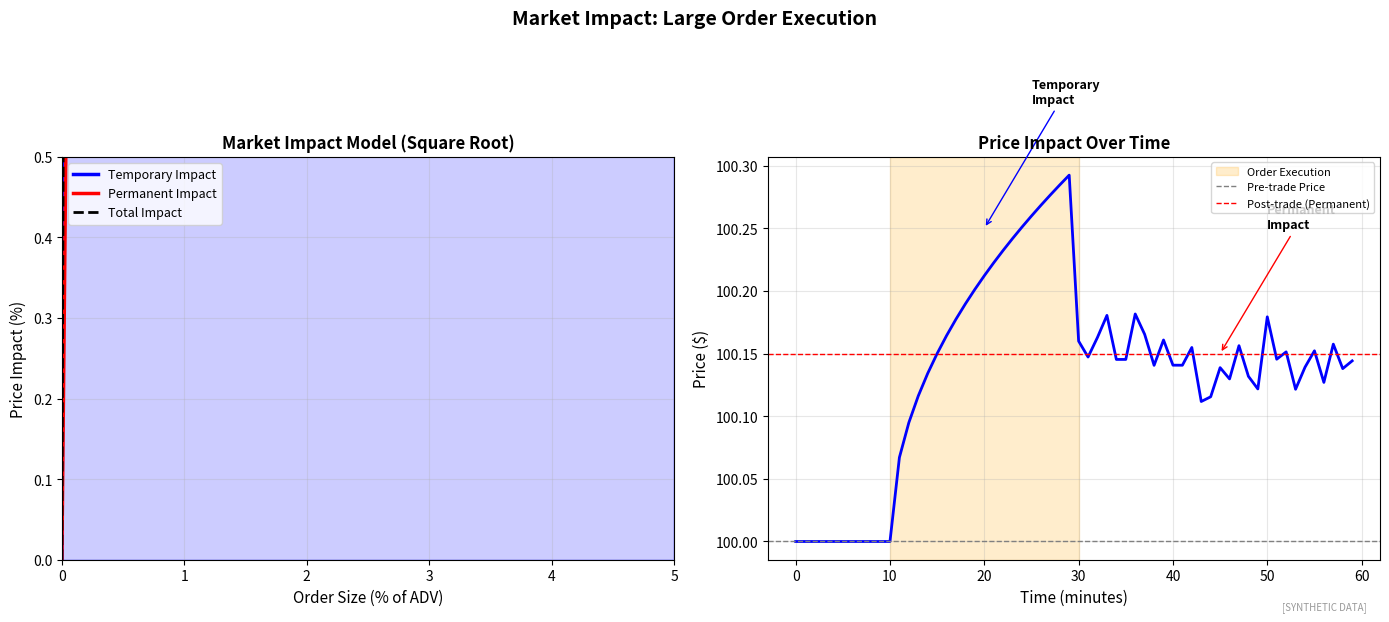

The script that saved this image: (Note: this script raises an exception after producing the figure.)
"""
Market Impact Analysis
Price impact of large orders

Output: market_impact.pdf
Module: module_04_trad_finance
Lesson: 41 - Market Microstructure
"""

from pathlib import Path
import matplotlib.pyplot as plt
import numpy as np

CHART_METADATA = {
    'title': 'Market Impact',
    'module': 'module_04_trad_finance',
    'lesson': 41,
    'url': 'https://github.com/Digital-AI-Finance/digital-finance/tree/main/module_04_trad_finance/figures/market_impact'
}

plt.rcParams.update({'font.size': 10, 'axes.labelsize': 10})

def create_chart():
    fig, axes = plt.subplots(1, 2, figsize=(14, 6))

    np.random.seed(42)

    # Market Impact Model
    ax1 = axes[0]

    order_size_pct = np.linspace(0, 5, 50)  # % of ADV
    # Square root model: impact = sigma * sqrt(size/ADV)
    temporary_impact = 0.1 * np.sqrt(order_size_pct)
    permanent_impact = 0.05 * np.sqrt(order_size_pct)
    total_impact = temporary_impact + permanent_impact

    ax1.plot(order_size_pct, temporary_impact * 100, 'b-', linewidth=2.5, label='Temporary Impact')
    ax1.plot(order_size_pct, permanent_impact * 100, 'r-', linewidth=2.5, label='Permanent Impact')
    ax1.plot(order_size_pct, total_impact * 100, 'k--', linewidth=2, label='Total Impact')

    ax1.fill_between(order_size_pct, 0, temporary_impact * 100, alpha=0.2, color='blue')
    ax1.fill_between(order_size_pct, temporary_impact * 100, total_impact * 100, alpha=0.2, color='red')

    ax1.set_xlabel('Order Size (% of ADV)', fontsize=11)
    ax1.set_ylabel('Price Impact (%)', fontsize=11)
    ax1.set_title('Market Impact Model (Square Root)', fontsize=12, fontweight='bold')
    ax1.legend(loc='upper left', fontsize=9)
    ax1.grid(True, alpha=0.3)
    ax1.set_xlim(0, 5)
    ax1.set_ylim(0, 0.5)

    # Impact over time
    ax2 = axes[1]

    time = np.arange(0, 60)  # minutes
    # Large buy order at t=10
    order_start = 10
    order_end = 30

    price = np.ones(60) * 100
    # During execution: temporary + permanent impact
    price[order_start:order_end] = 100 + 0.3 * np.sqrt(np.arange(order_end-order_start) / (order_end-order_start))
    # After execution: only permanent remains
    price[order_end:] = 100.15 + np.random.randn(60-order_end) * 0.02

    ax2.plot(time, price, 'b-', linewidth=2)

    # Mark order period
    ax2.axvspan(order_start, order_end, alpha=0.2, color='orange', label='Order Execution')
    ax2.axhline(y=100, color='gray', linestyle='--', linewidth=1, label='Pre-trade Price')
    ax2.axhline(y=100.15, color='red', linestyle='--', linewidth=1, label='Post-trade (Permanent)')

    ax2.annotate('Temporary\nImpact', xy=(20, 100.25), xytext=(25, 100.35),
                fontsize=9, fontweight='bold', arrowprops=dict(arrowstyle='->', color='blue'))
    ax2.annotate('Permanent\nImpact', xy=(45, 100.15), xytext=(50, 100.25),
                fontsize=9, fontweight='bold', arrowprops=dict(arrowstyle='->', color='red'))

    ax2.set_xlabel('Time (minutes)', fontsize=11)
    ax2.set_ylabel('Price ($)', fontsize=11)
    ax2.set_title('Price Impact Over Time', fontsize=12, fontweight='bold')
    ax2.legend(loc='upper right', fontsize=8)
    ax2.grid(True, alpha=0.3)

    fig.suptitle('Market Impact: Large Order Execution', fontsize=14, fontweight='bold', y=1.02)
    fig.text(0.98, 0.02, '[SYNTHETIC DATA]', fontsize=7, color='#999999', ha='right', style='italic')
    plt.tight_layout()

    output_path = Path(__file__).parent / 'market_impact.pdf'
    plt.savefig(output_path, format='pdf', dpi=300, bbox_inches='tight')
    plt.close()
    print(f"Chart saved to: {output_path}")
    return output_path

if __name__ == '__main__':
    create_chart()
